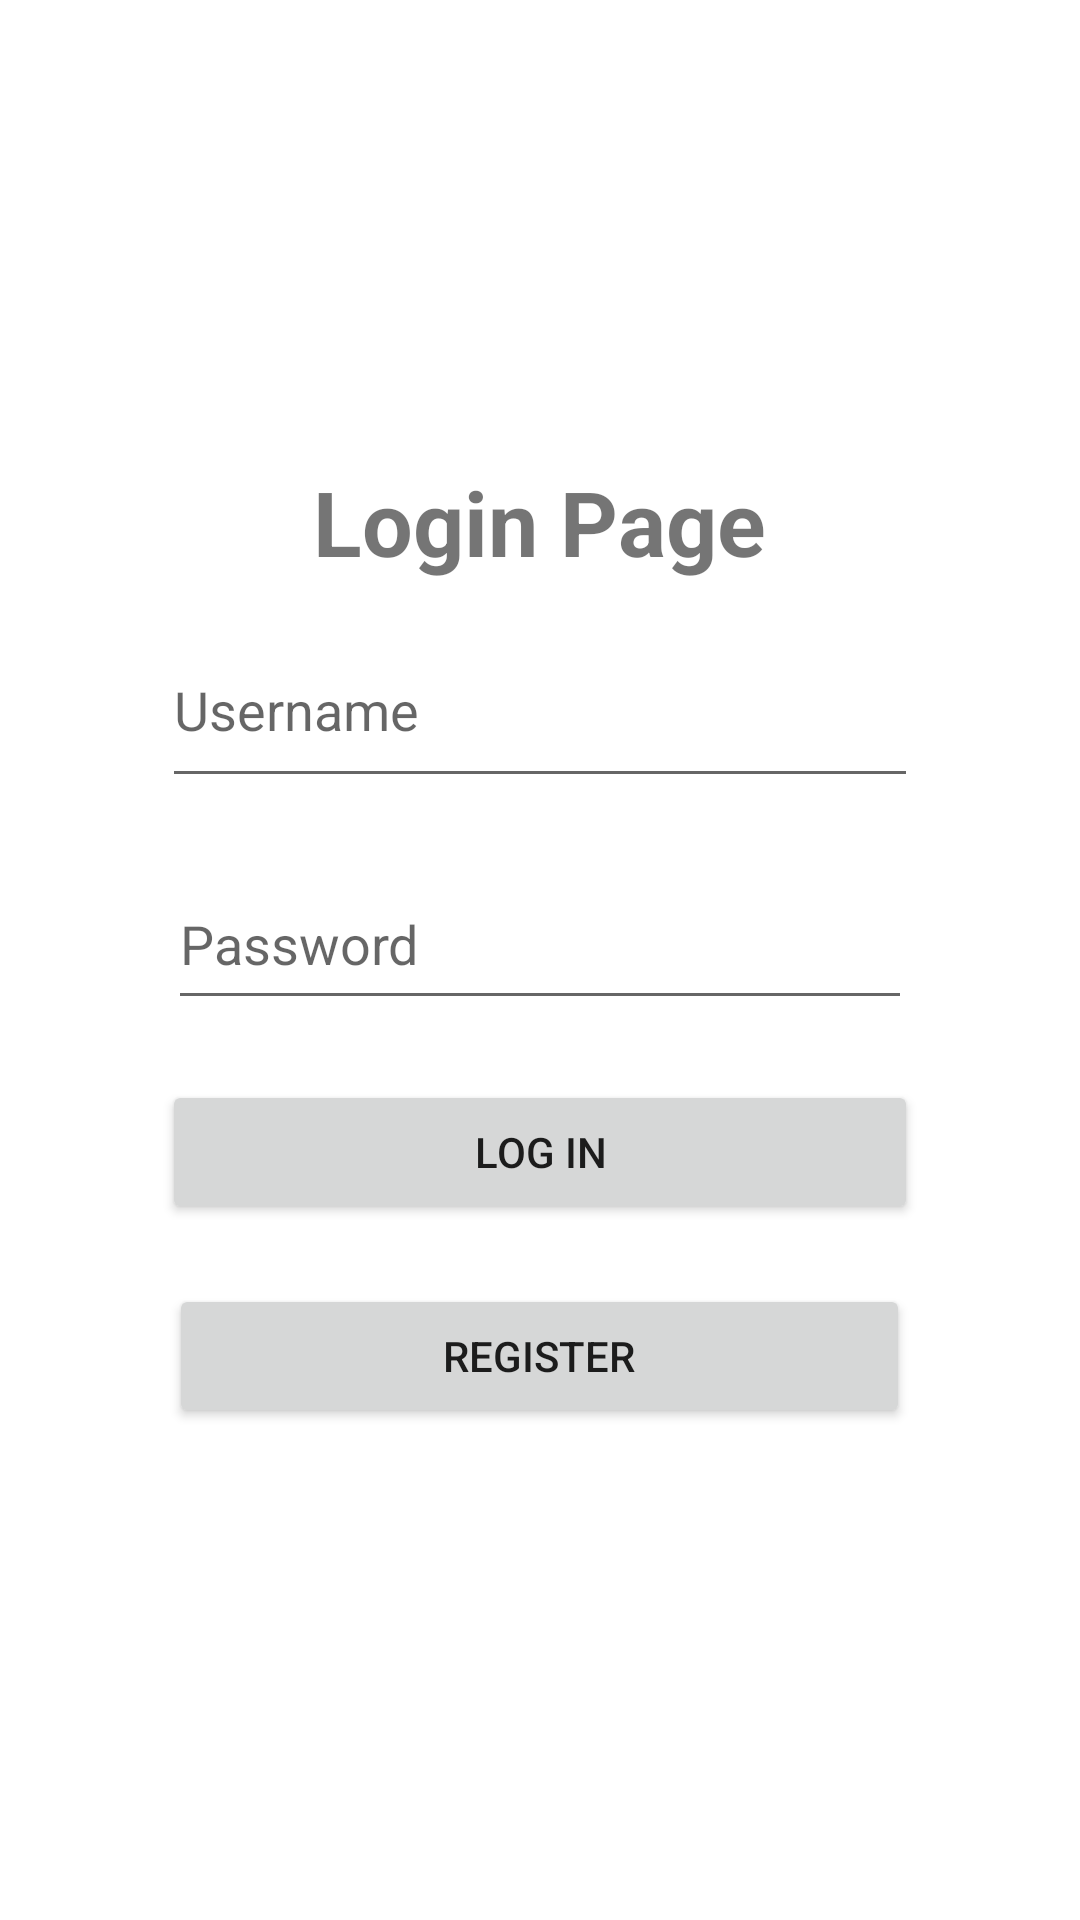

Here is an Android app screen rendered from its layout file. Give the layout XML and the strings, colors and styles it references.
<!-- AndroidManifest.xml: application theme Theme.Mobile_Client -->
<!-- res/layout/activity_main.xml -->
<?xml version="1.0" encoding="utf-8"?>
<LinearLayout

    xmlns:android="http://schemas.android.com/apk/res/android"
    xmlns:app="http://schemas.android.com/apk/res-auto"
    xmlns:tools="http://schemas.android.com/tools"
    android:layout_width="match_parent"
    android:gravity="center"
    android:orientation="vertical"
    android:layout_height="match_parent"
    tools:context=".MainActivity">

    <TextView
        android:id="@+id/textView"
        android:layout_width="wrap_content"
        android:layout_height="wrap_content"
        android:text="Login Page"
        android:textSize="30dp"
        android:textStyle="bold"
        />

    <EditText
        android:id="@+id/Username"
        android:layout_width="252dp"
        android:layout_height="62dp"
        android:ems="10"
        android:inputType="textPersonName"
        android:hint="Username"
        android:layout_margin="10dp"
         />

    <EditText
        android:id="@+id/Password"
        android:layout_width="248dp"
        android:layout_height="54dp"
        android:ems="10"
        android:inputType="textPassword"
        android:hint="Password"
        android:layout_margin="10dp"
        />

    <Button
        android:id="@+id/Login"
        android:layout_width="252dp"
        android:layout_height="48dp"
        android:text="Log In"
        android:layout_margin="10dp"
        />

    <Button
        android:id="@+id/Register"
        android:layout_width="247dp"
        android:layout_height="48dp"
        android:text="Register"
        android:layout_margin="10dp"
        />

</LinearLayout>
<!-- resources referenced by this layout -->
<resources>
  <style name="Theme.Mobile_Client" parent="Theme.MaterialComponents.DayNight.DarkActionBar">
          
          <item name="colorPrimary">@color/purple_500</item>
          <item name="colorPrimaryVariant">@color/purple_700</item>
          <item name="colorOnPrimary">@color/white</item>
          
          <item name="colorSecondary">@color/teal_200</item>
          <item name="colorSecondaryVariant">@color/teal_700</item>
          <item name="colorOnSecondary">@color/black</item>
          
          <item name="android:statusBarColor">?attr/colorPrimaryVariant</item>
          
      </style>
  <!-- not gathered from this repository: default colours our renderer supplied (Android Studio template values) -->
  <color name="purple_500">#FF6200EE</color>
  <color name="purple_700">#FF3700B3</color>
  <color name="teal_200">#FF03DAC5</color>
  <color name="teal_700">#FF018786</color>
  <color name="black">#FF000000</color>
  <color name="white">#FFFFFFFF</color>
</resources>
